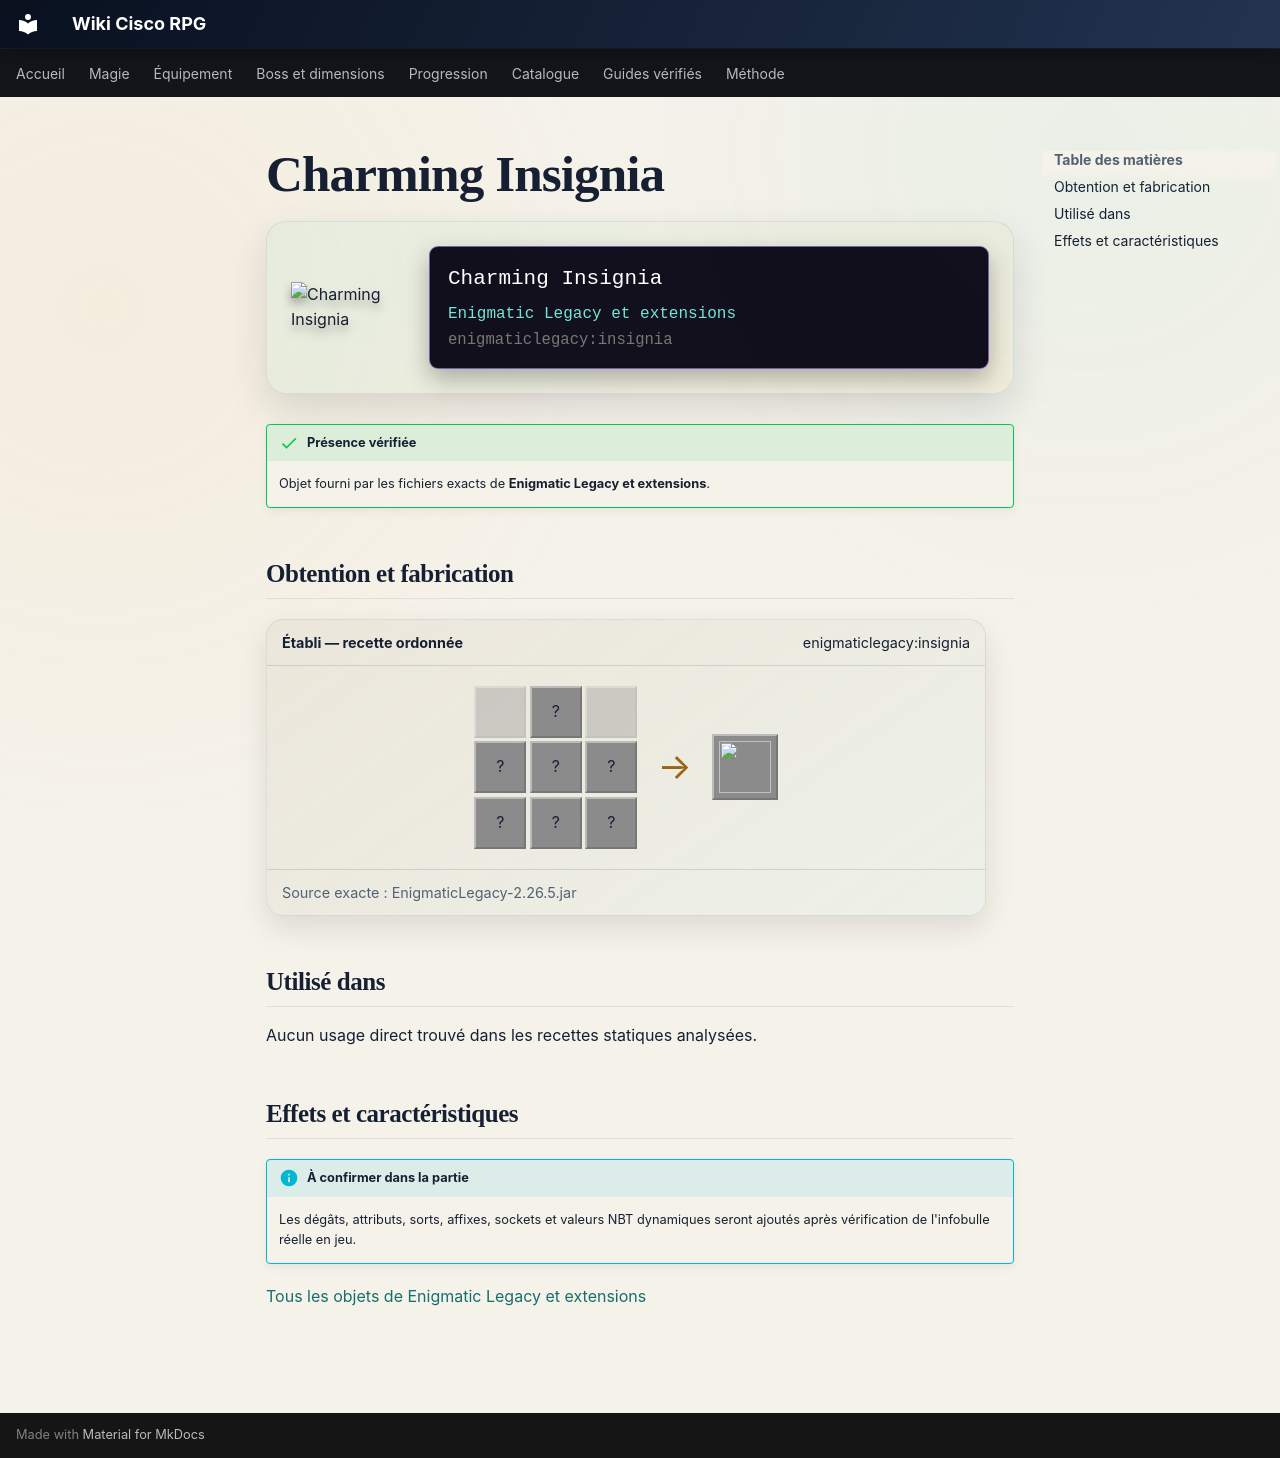

repository: Kloups-Dev/wiki-cisco-rpg · page: catalogue/objets/enigmaticlegacy/insignia/index.html · generator: mkdocs

# Charming Insignia

<div class="mc-item-showcase">
<img class="mc-item-icon" src="../../../../assets/generated/items/enigmaticlegacy/insignia.png" alt="Charming Insignia">
<div class="mc-tooltip-card">
<div class="mc-tooltip-card__name">Charming Insignia</div>
<div class="mc-tooltip-card__mod">Enigmatic Legacy et extensions</div>
<div class="mc-tooltip-card__id">enigmaticlegacy:insignia</div>
</div>
</div>

!!! success "Présence vérifiée"
    Objet fourni par les fichiers exacts de **Enigmatic Legacy et extensions**.

## Obtention et fabrication

<div class="jei-recipe"><div class="jei-recipe__head"><strong>Établi — recette ordonnée</strong><span>enigmaticlegacy:insignia</span></div><div class="jei-recipe__body"><div class="jei-grid"><span class="jei-slot jei-slot--empty"></span><span class="jei-slot" title="Ender Eye (minecraft:ender_eye)">?</span><span class="jei-slot jei-slot--empty"></span><span class="jei-slot" title="Gold Ingot (minecraft:gold_ingot)">?</span><span class="jei-slot" title="Emerald (minecraft:emerald)">?</span><span class="jei-slot" title="Gold Ingot (minecraft:gold_ingot)">?</span><span class="jei-slot" title="Prismarine Crystals (minecraft:prismarine_crystals)">?</span><span class="jei-slot" title="Name Tag (minecraft:name_tag)">?</span><span class="jei-slot" title="Prismarine Crystals (minecraft:prismarine_crystals)">?</span></div><span class="jei-arrow">→</span><span class="jei-slot jei-slot--result"><img src="../../../../assets/generated/items/enigmaticlegacy/insignia.png" alt=""></span></div><div class="jei-recipe__source">Source exacte : EnigmaticLegacy-2.26.5.jar</div></div>

## Utilisé dans

Aucun usage direct trouvé dans les recettes statiques analysées.

## Effets et caractéristiques

!!! info "À confirmer dans la partie"
    Les dégâts, attributs, sorts, affixes, sockets et valeurs NBT dynamiques seront ajoutés après vérification de l'infobulle réelle en jeu.

[Tous les objets de Enigmatic Legacy et extensions](../../../contenu/enigmatic-legacy.md)
